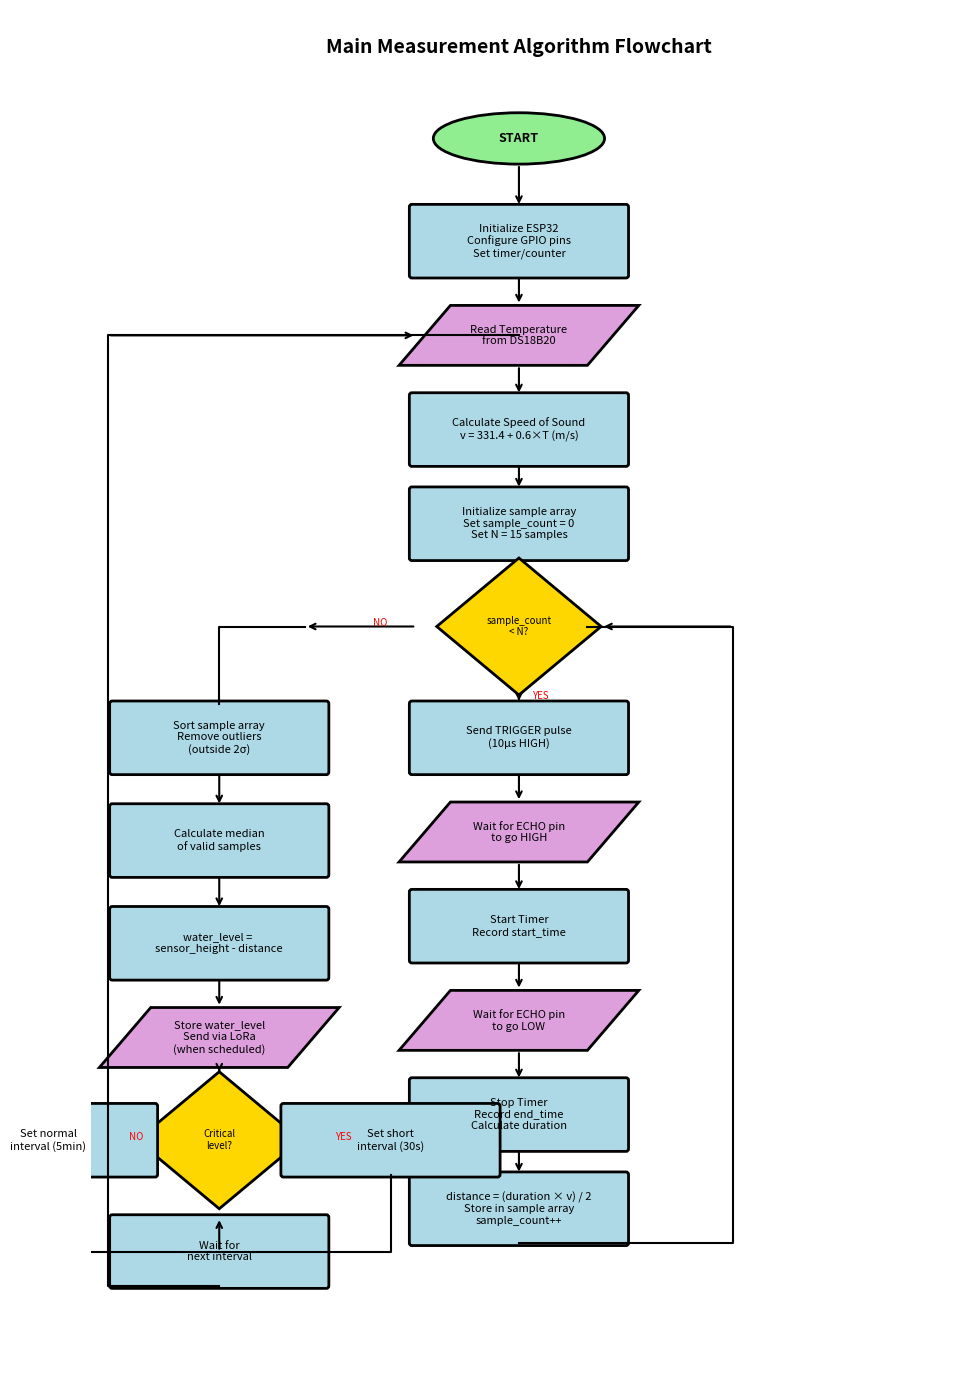

The matplotlib source for this figure: (Note: this script raises an exception after producing the figure.)
#!/usr/bin/env python3
"""
Generate Flowcharts for Ultrasonic Sensor Algorithm
"""

import matplotlib.pyplot as plt
import matplotlib.patches as mpatches
from matplotlib.patches import Rectangle, FancyBboxPatch, Polygon, Ellipse, Circle
import numpy as np

def draw_start_end(ax, x, y, text, width=2, height=0.6):
    """Draw start/end terminal (rounded rectangle)"""
    ellipse = Ellipse((x, y), width, height, facecolor='#90EE90', edgecolor='black', linewidth=2)
    ax.add_patch(ellipse)
    ax.text(x, y, text, ha='center', va='center', fontsize=9, fontweight='bold')

def draw_process(ax, x, y, text, width=2.5, height=0.8):
    """Draw process box (rectangle)"""
    rect = FancyBboxPatch((x - width/2, y - height/2), width, height, 
                          boxstyle="round,pad=0.03", facecolor='#ADD8E6', 
                          edgecolor='black', linewidth=2)
    ax.add_patch(rect)
    ax.text(x, y, text, ha='center', va='center', fontsize=8, wrap=True)

def draw_decision(ax, x, y, text, size=0.8):
    """Draw decision diamond"""
    diamond = Polygon([(x, y + size), (x + size*1.2, y), (x, y - size), (x - size*1.2, y)],
                     facecolor='#FFD700', edgecolor='black', linewidth=2)
    ax.add_patch(diamond)
    ax.text(x, y, text, ha='center', va='center', fontsize=7, wrap=True)

def draw_io(ax, x, y, text, width=2.2, height=0.7):
    """Draw I/O parallelogram"""
    skew = 0.3
    parallelogram = Polygon([(x - width/2 + skew, y + height/2),
                            (x + width/2 + skew, y + height/2),
                            (x + width/2 - skew, y - height/2),
                            (x - width/2 - skew, y - height/2)],
                           facecolor='#DDA0DD', edgecolor='black', linewidth=2)
    ax.add_patch(parallelogram)
    ax.text(x, y, text, ha='center', va='center', fontsize=8)

def draw_arrow(ax, x1, y1, x2, y2, label=''):
    """Draw arrow between shapes"""
    ax.annotate('', xy=(x2, y2), xytext=(x1, y1),
                arrowprops=dict(arrowstyle='->', color='black', lw=1.5))
    if label:
        mid_x = (x1 + x2) / 2
        mid_y = (y1 + y2) / 2
        ax.text(mid_x + 0.15, mid_y, label, fontsize=7, color='red')

def create_main_flowchart():
    """Main measurement flowchart"""
    fig, ax = plt.subplots(1, 1, figsize=(10, 14))
    ax.set_xlim(-2, 8)
    ax.set_ylim(-1, 15)
    ax.set_aspect('equal')
    ax.axis('off')
    
    ax.text(3, 14.5, 'Main Measurement Algorithm Flowchart', 
            fontsize=14, fontweight='bold', ha='center')
    
    # Start
    draw_start_end(ax, 3, 13.5, 'START')
    
    # Initialize
    draw_process(ax, 3, 12.3, 'Initialize ESP32\nConfigure GPIO pins\nSet timer/counter')
    draw_arrow(ax, 3, 13.2, 3, 12.7)
    
    # Read temperature
    draw_io(ax, 3, 11.2, 'Read Temperature\nfrom DS18B20')
    draw_arrow(ax, 3, 11.9, 3, 11.55)
    
    # Calculate speed of sound
    draw_process(ax, 3, 10.1, 'Calculate Speed of Sound\nv = 331.4 + 0.6×T (m/s)')
    draw_arrow(ax, 3, 10.85, 3, 10.5)
    
    # Initialize sample array
    draw_process(ax, 3, 9, 'Initialize sample array\nSet sample_count = 0\nSet N = 15 samples')
    draw_arrow(ax, 3, 9.7, 3, 9.4)
    
    # Loop start - Decision
    draw_decision(ax, 3, 7.8, 'sample_count\n< N?')
    draw_arrow(ax, 3, 8.6, 3, 8.6)
    
    # Trigger pulse
    draw_process(ax, 3, 6.5, 'Send TRIGGER pulse\n(10µs HIGH)')
    draw_arrow(ax, 3, 7, 3, 6.9, 'YES')
    
    # Wait for echo
    draw_io(ax, 3, 5.4, 'Wait for ECHO pin\nto go HIGH')
    draw_arrow(ax, 3, 6.1, 3, 5.75)
    
    # Start timer
    draw_process(ax, 3, 4.3, 'Start Timer\nRecord start_time')
    draw_arrow(ax, 3, 5.05, 3, 4.7)
    
    # Wait echo low
    draw_io(ax, 3, 3.2, 'Wait for ECHO pin\nto go LOW')
    draw_arrow(ax, 3, 3.9, 3, 3.55)
    
    # Stop timer
    draw_process(ax, 3, 2.1, 'Stop Timer\nRecord end_time\nCalculate duration')
    draw_arrow(ax, 3, 2.85, 3, 2.5)
    
    # Calculate distance
    draw_process(ax, 3, 1, 'distance = (duration × v) / 2\nStore in sample array\nsample_count++')
    draw_arrow(ax, 3, 1.7, 3, 1.4)
    
    # Loop back
    ax.plot([3, 5.5, 5.5, 3.8], [0.6, 0.6, 7.8, 7.8], 'k-', linewidth=1.5)
    ax.annotate('', xy=(3.96, 7.8), xytext=(5.5, 7.8),
                arrowprops=dict(arrowstyle='->', color='black', lw=1.5))
    
    # Exit loop - process samples
    draw_process(ax, -0.5, 6.5, 'Sort sample array\nRemove outliers\n(outside 2σ)')
    draw_arrow(ax, 1.8, 7.8, 0.5, 7.8, 'NO')
    ax.plot([0.5, -0.5, -0.5], [7.8, 7.8, 6.9], 'k-', linewidth=1.5)
    
    # Calculate median
    draw_process(ax, -0.5, 5.3, 'Calculate median\nof valid samples')
    draw_arrow(ax, -0.5, 6.1, -0.5, 5.7)
    
    # Convert to water level
    draw_process(ax, -0.5, 4.1, 'water_level = \nsensor_height - distance')
    draw_arrow(ax, -0.5, 4.9, -0.5, 4.5)
    
    # Output
    draw_io(ax, -0.5, 3, 'Store water_level\nSend via LoRa\n(when scheduled)')
    draw_arrow(ax, -0.5, 3.7, -0.5, 3.35)
    
    # Decision - critical level?
    draw_decision(ax, -0.5, 1.8, 'Critical\nlevel?')
    draw_arrow(ax, -0.5, 2.65, -0.5, 2.6)
    
    # Adjust interval
    draw_process(ax, 1.5, 1.8, 'Set short\ninterval (30s)')
    draw_arrow(ax, 0.7, 1.8, 0.7, 1.8, 'YES')
    
    draw_process(ax, -2.5, 1.8, 'Set normal\ninterval (5min)')
    draw_arrow(ax, -1.7, 1.8, -1.7, 1.8, 'NO')
    
    # Delay
    draw_process(ax, -0.5, 0.5, 'Wait for\nnext interval')
    ax.plot([1.5, 1.5, -0.5], [1.4, 0.5, 0.5], 'k-', linewidth=1.5)
    ax.plot([-2.5, -2.5, -0.5], [1.4, 0.5, 0.5], 'k-', linewidth=1.5)
    ax.annotate('', xy=(-0.5, 0.9), xytext=(-0.5, 0.5),
                arrowprops=dict(arrowstyle='->', color='black', lw=1.5))
    
    # Loop back to read temp
    ax.plot([-0.5, -1.8, -1.8, 3], [0.1, 0.1, 11.2, 11.2], 'k-', linewidth=1.5)
    ax.annotate('', xy=(1.8, 11.2), xytext=(-1.8, 11.2),
                arrowprops=dict(arrowstyle='->', color='black', lw=1.5))
    
    plt.tight_layout()
    plt.savefig('/workspaces/ultraman/research_paper/images/flowchart_main.png', dpi=300, 
                bbox_inches='tight', facecolor='white')
    plt.savefig('/workspaces/ultraman/research_paper/images/flowchart_main.pdf', 
                bbox_inches='tight', facecolor='white')
    print("Main flowchart saved!")

def create_adaptive_flowchart():
    """Adaptive sampling flowchart"""
    fig, ax = plt.subplots(1, 1, figsize=(10, 12))
    ax.set_xlim(-2, 8)
    ax.set_ylim(-1, 13)
    ax.set_aspect('equal')
    ax.axis('off')
    
    ax.text(3, 12.5, 'Adaptive Sampling Rate Algorithm', 
            fontsize=14, fontweight='bold', ha='center')
    
    # Start
    draw_start_end(ax, 3, 11.5, 'START')
    
    # Get current water level
    draw_io(ax, 3, 10.3, 'Get current\nwater_level')
    draw_arrow(ax, 3, 11.2, 3, 10.65)
    
    # Get previous level
    draw_io(ax, 3, 9.2, 'Get previous\nwater_level')
    draw_arrow(ax, 3, 9.95, 3, 9.55)
    
    # Calculate rate of change
    draw_process(ax, 3, 8.1, 'rate_of_change = \n(current - previous) / time')
    draw_arrow(ax, 3, 8.85, 3, 8.5)
    
    # Check critical threshold
    draw_decision(ax, 3, 6.8, 'water_level >\nCRITICAL?')
    draw_arrow(ax, 3, 7.7, 3, 7.6)
    
    # Critical action
    draw_process(ax, 6, 6.8, 'interval = 10s\nPRIORITY = HIGH\nTrigger Alert')
    draw_arrow(ax, 4.2, 6.8, 4.8, 6.8, 'YES')
    
    # Check warning threshold
    draw_decision(ax, 3, 5.3, 'water_level >\nWARNING?')
    draw_arrow(ax, 3, 6, 3, 6.1, 'NO')
    
    # Warning action
    draw_process(ax, 6, 5.3, 'interval = 30s\nPRIORITY = MEDIUM')
    draw_arrow(ax, 4.2, 5.3, 4.8, 5.3, 'YES')
    
    # Check rising fast
    draw_decision(ax, 3, 3.8, 'rate_of_change\n> FAST?')
    draw_arrow(ax, 3, 4.5, 3, 4.6, 'NO')
    
    # Rising fast action
    draw_process(ax, 6, 3.8, 'interval = 60s\nPRIORITY = MEDIUM')
    draw_arrow(ax, 4.2, 3.8, 4.8, 3.8, 'YES')
    
    # Normal mode
    draw_process(ax, 3, 2.5, 'interval = 300s (5 min)\nPRIORITY = LOW')
    draw_arrow(ax, 3, 3, 3, 2.9, 'NO')
    
    # Converge paths
    ax.plot([6, 6, 3], [7.6, 1.8, 1.8], 'k-', linewidth=1.5)
    ax.plot([6, 6], [6.0, 5.7], 'k-', linewidth=1.5)
    ax.plot([6, 6], [4.9, 4.2], 'k-', linewidth=1.5)
    
    # Set timer
    draw_process(ax, 3, 1.3, 'Configure timer\nfor next reading')
    draw_arrow(ax, 3, 2.1, 3, 1.7)
    
    # Return
    draw_start_end(ax, 3, 0.3, 'RETURN interval')
    draw_arrow(ax, 3, 0.9, 3, 0.6)
    
    # Legend box
    legend_box = FancyBboxPatch((-1.5, 0), 2.2, 2.5, boxstyle="round,pad=0.05",
                                facecolor='lightyellow', edgecolor='black', linewidth=1)
    ax.add_patch(legend_box)
    ax.text(-0.4, 2.3, 'Threshold Values:', fontsize=8, fontweight='bold')
    ax.text(-0.4, 2.0, 'CRITICAL: 80% capacity', fontsize=7)
    ax.text(-0.4, 1.7, 'WARNING: 50% capacity', fontsize=7)
    ax.text(-0.4, 1.4, 'FAST: >5cm/min rise', fontsize=7)
    ax.text(-0.4, 1.1, 'Sensor Height: 3-4m', fontsize=7)
    ax.text(-0.4, 0.8, 'Max Range: 5m', fontsize=7)
    ax.text(-0.4, 0.5, 'Resolution: ±1cm', fontsize=7)
    ax.text(-0.4, 0.2, 'Accuracy: ±1cm', fontsize=7)
    
    plt.tight_layout()
    plt.savefig('/workspaces/ultraman/research_paper/images/flowchart_adaptive.png', dpi=300, 
                bbox_inches='tight', facecolor='white')
    plt.savefig('/workspaces/ultraman/research_paper/images/flowchart_adaptive.pdf', 
                bbox_inches='tight', facecolor='white')
    print("Adaptive sampling flowchart saved!")

def create_outlier_flowchart():
    """Outlier rejection flowchart"""
    fig, ax = plt.subplots(1, 1, figsize=(8, 10))
    ax.set_xlim(-1, 7)
    ax.set_ylim(-1, 11)
    ax.set_aspect('equal')
    ax.axis('off')
    
    ax.text(3, 10.5, 'Outlier Rejection Algorithm', 
            fontsize=14, fontweight='bold', ha='center')
    
    # Start
    draw_start_end(ax, 3, 9.5, 'START')
    
    # Input samples
    draw_io(ax, 3, 8.4, 'Input: samples[N]')
    draw_arrow(ax, 3, 9.2, 3, 8.75)
    
    # Calculate mean
    draw_process(ax, 3, 7.3, 'Calculate mean (μ)\nof all samples')
    draw_arrow(ax, 3, 8.05, 3, 7.7)
    
    # Calculate std dev
    draw_process(ax, 3, 6.2, 'Calculate standard\ndeviation (σ)')
    draw_arrow(ax, 3, 6.9, 3, 6.6)
    
    # Initialize
    draw_process(ax, 3, 5.1, 'valid_samples = []\ni = 0')
    draw_arrow(ax, 3, 5.8, 3, 5.5)
    
    # Loop
    draw_decision(ax, 3, 3.9, 'i < N?')
    draw_arrow(ax, 3, 4.7, 3, 4.7)
    
    # Check if within bounds
    draw_decision(ax, 3, 2.5, '|samples[i] - μ|\n< 2σ?')
    draw_arrow(ax, 3, 3.1, 3, 3.3, 'YES')
    
    # Add to valid
    draw_process(ax, 5.5, 2.5, 'Add to\nvalid_samples')
    draw_arrow(ax, 4.2, 2.5, 4.5, 2.5, 'YES')
    
    # Increment
    draw_process(ax, 3, 1.2, 'i = i + 1')
    draw_arrow(ax, 3, 1.7, 3, 1.6, 'NO')
    ax.plot([5.5, 5.5, 3], [2.1, 1.2, 1.2], 'k-', linewidth=1.5)
    
    # Loop back
    ax.plot([3, 5.8, 5.8, 4.2], [0.8, 0.8, 3.9, 3.9], 'k-', linewidth=1.5)
    
    # Exit loop
    draw_process(ax, 0.5, 2.5, 'Calculate median\nof valid_samples')
    draw_arrow(ax, 1.8, 3.9, 0.7, 3.9, 'NO')
    ax.plot([0.5, 0.5], [3.9, 2.9], 'k-', linewidth=1.5)
    
    # Return
    draw_start_end(ax, 0.5, 1.5, 'RETURN median')
    draw_arrow(ax, 0.5, 2.1, 0.5, 1.8)
    
    plt.tight_layout()
    plt.savefig('/workspaces/ultraman/research_paper/images/flowchart_outlier.png', dpi=300, 
                bbox_inches='tight', facecolor='white')
    plt.savefig('/workspaces/ultraman/research_paper/images/flowchart_outlier.pdf', 
                bbox_inches='tight', facecolor='white')
    print("Outlier rejection flowchart saved!")

if __name__ == "__main__":
    create_main_flowchart()
    create_adaptive_flowchart()
    create_outlier_flowchart()
